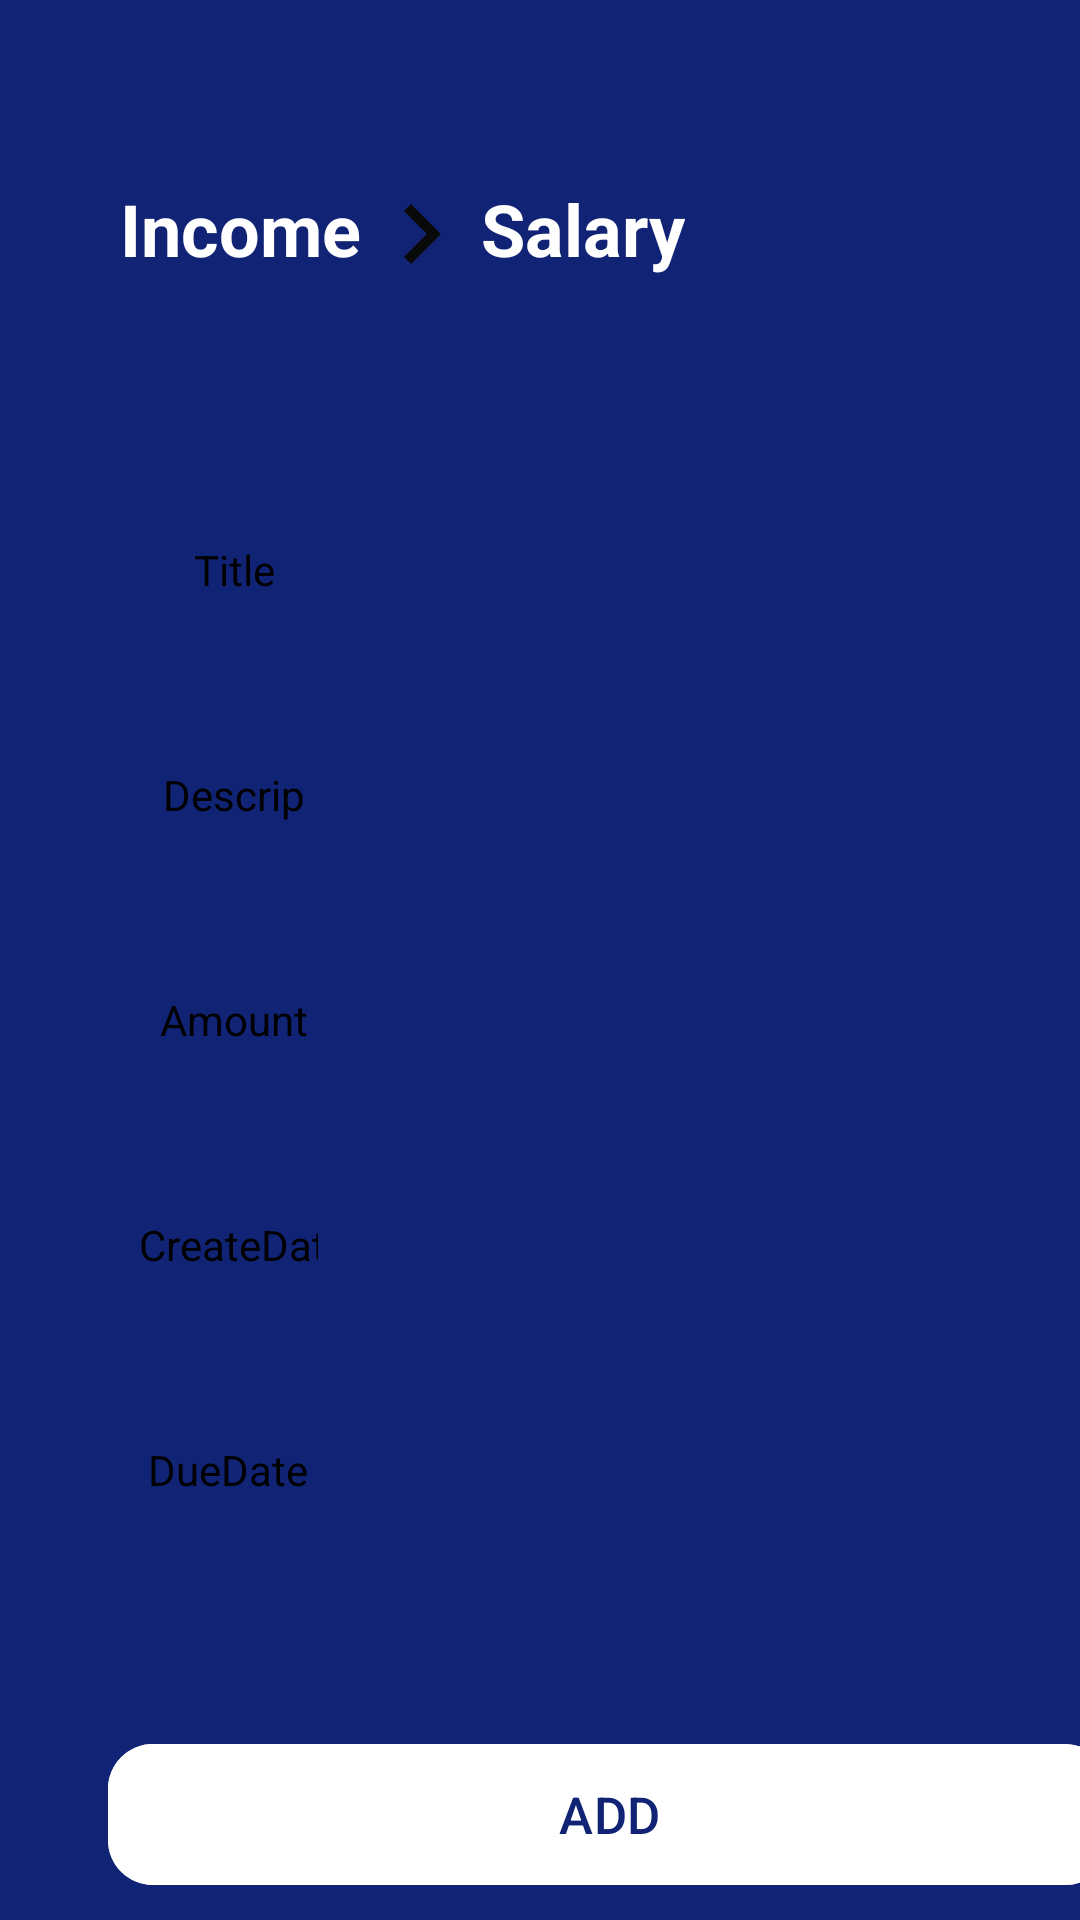

Reconstruct the res/layout file that produces this screen, plus the resources it refers to.
<!-- AndroidManifest.xml: application theme Theme.GoldDigger -->
<!-- res/layout/activity_transaction.xml -->
<?xml version="1.0" encoding="utf-8"?>
<androidx.constraintlayout.widget.ConstraintLayout xmlns:android="http://schemas.android.com/apk/res/android"
    xmlns:app="http://schemas.android.com/apk/res-auto"
    xmlns:tools="http://schemas.android.com/tools"
    android:id="@+id/main"
    android:layout_width="match_parent"
    android:layout_height="match_parent"
    android:background="@color/blue"
    tools:context=".TransactionActivity">

    <TextView
        android:id="@+id/headerSubCategoryTv"
        android:layout_width="wrap_content"
        android:layout_height="wrap_content"
        android:layout_marginTop="60dp"
        android:text="Salary"
        android:textColor="@color/white"
        android:textSize="24sp"
        android:textStyle="bold"
        app:layout_constraintStart_toEndOf="@+id/imageView2"
        app:layout_constraintTop_toTopOf="parent" />

    <TextView
        android:id="@+id/headerCategoryTv"
        android:layout_width="wrap_content"
        android:layout_height="wrap_content"
        android:layout_marginStart="40dp"
        android:layout_marginTop="60dp"
        android:text="Income"
        android:textColor="@color/white"
        android:textSize="24sp"
        android:textStyle="bold"
        app:layout_constraintStart_toStartOf="parent"
        app:layout_constraintTop_toTopOf="parent" />


    <androidx.constraintlayout.widget.ConstraintLayout
        android:layout_width="match_parent"
        android:layout_height="550dp"
        android:layout_marginTop="40dp"
        app:layout_constraintStart_toStartOf="parent"
        app:layout_constraintTop_toBottomOf="@+id/headerSubCategoryTv">

        <TextView
            android:id="@+id/TextView1"
            android:layout_width="80dp"
            android:layout_height="55dp"
            android:layout_marginStart="38dp"
            android:layout_marginTop="30dp"
            android:background="@drawable/rounded_edittext"
            android:ems="10"
            android:gravity="center|center_horizontal|center_vertical"
            android:inputType="text"
            android:padding="10dp"
            android:text="Title"
            android:textColor="@color/black"
            app:layout_constraintStart_toStartOf="parent"
            app:layout_constraintTop_toTopOf="parent" />


        <EditText
            android:id="@+id/edtTitle"
            android:layout_width="250dp"
            android:layout_height="55dp"
            android:layout_marginStart="4dp"
            android:layout_marginTop="30dp"
            android:background="@drawable/rounded_edittext"
            android:ems="10"
            android:gravity="center|center_horizontal|center_vertical"
            android:inputType="text"
            android:padding="10dp"
            android:textColor="@color/black"
            app:layout_constraintStart_toEndOf="@+id/TextView1"
            app:layout_constraintTop_toTopOf="parent" />


        <TextView
            android:id="@+id/TextView2"
            android:layout_width="80dp"
            android:layout_height="55dp"
            android:layout_marginStart="38dp"
            android:layout_marginTop="20dp"
            android:background="@drawable/rounded_edittext"
            android:ems="10"
            android:gravity="center|center_horizontal|center_vertical"
            android:inputType="text"
            android:padding="10dp"
            android:text="Descrip"
            android:textColor="@color/black"
            app:layout_constraintStart_toStartOf="parent"
            app:layout_constraintTop_toBottomOf="@+id/TextView1" />

        <EditText
            android:id="@+id/edtDescription"
            android:layout_width="250dp"
            android:layout_height="55dp"
            android:layout_marginStart="4dp"
            android:layout_marginTop="20dp"
            android:background="@drawable/rounded_edittext"
            android:ems="10"
            android:gravity="center|center_horizontal|center_vertical"
            android:inputType="text"
            android:padding="10dp"
            android:textColor="@color/black"
            app:layout_constraintStart_toEndOf="@+id/TextView2"
            app:layout_constraintTop_toBottomOf="@+id/edtTitle" />

        <TextView
            android:id="@+id/TextView3"
            android:layout_width="80dp"
            android:layout_height="55dp"
            android:layout_marginStart="38dp"
            android:layout_marginTop="20dp"
            android:background="@drawable/rounded_edittext"
            android:ems="10"
            android:gravity="center|center_horizontal|center_vertical"
            android:inputType="text"
            android:padding="10dp"
            android:text="Amount"
            android:textColor="@color/black"
            app:layout_constraintStart_toStartOf="parent"
            app:layout_constraintTop_toBottomOf="@+id/TextView2" />

        <EditText
            android:id="@+id/edtAmount"
            android:layout_width="250dp"
            android:layout_height="55dp"
            android:layout_marginStart="4dp"
            android:layout_marginTop="20dp"
            android:background="@drawable/rounded_edittext"
            android:ems="10"
            android:gravity="center|center_horizontal|center_vertical"
            android:inputType="number"
            android:padding="10dp"
            android:textColor="@color/black"
            app:layout_constraintStart_toEndOf="@+id/TextView3"
            app:layout_constraintTop_toBottomOf="@+id/edtDescription" />

        <TextView
            android:id="@+id/TextView4"
            android:layout_width="80dp"
            android:layout_height="55dp"
            android:layout_marginStart="36dp"
            android:layout_marginTop="20dp"
            android:background="@drawable/rounded_edittext"
            android:ems="10"
            android:gravity="center|center_horizontal|center_vertical"
            android:inputType="text"
            android:padding="10dp"
            android:text="CreateDate"
            android:textColor="@color/black"
            app:layout_constraintStart_toStartOf="parent"
            app:layout_constraintTop_toBottomOf="@+id/TextView3" />

        <EditText
            android:id="@+id/edtCreateDate"
            android:layout_width="250dp"
            android:layout_height="55dp"
            android:layout_marginStart="4dp"
            android:layout_marginTop="20dp"
            android:background="@drawable/rounded_edittext"
            android:ems="10"
            android:gravity="center"
            android:inputType="none"
            android:focusable="false"
            android:focusableInTouchMode="false"
            android:padding="10dp"
            android:textColor="@color/black"
            app:layout_constraintStart_toEndOf="@+id/TextView3"
            app:layout_constraintTop_toBottomOf="@+id/edtAmount" />


        <TextView
            android:id="@+id/TextView5"
            android:layout_width="80dp"
            android:layout_height="55dp"
            android:layout_marginStart="36dp"
            android:layout_marginTop="20dp"
            android:background="@drawable/rounded_edittext"
            android:ems="10"
            android:gravity="center|center_horizontal|center_vertical"
            android:inputType="text"
            android:padding="10dp"
            android:text="DueDate"
            android:textColor="@color/black"
            app:layout_constraintStart_toStartOf="parent"
            app:layout_constraintTop_toBottomOf="@+id/TextView4" />

        <EditText

            android:id="@+id/edtDueDate"

            android:layout_width="250dp"
            android:layout_height="55dp"
            android:layout_marginStart="4dp"
            android:layout_marginTop="20dp"
            android:background="@drawable/rounded_edittext"
            android:ems="10"
            android:focusable="false"
            android:focusableInTouchMode="false"
            android:gravity="center"
            android:inputType="none"
            android:padding="10dp"
            android:textColor="@color/black"
            app:layout_constraintStart_toEndOf="@+id/TextView5"
            app:layout_constraintTop_toBottomOf="@+id/edtCreateDate" />

        <com.google.android.material.button.MaterialButton
            android:id="@+id/btnAdd"
            android:layout_width="334dp"
            android:layout_height="55dp"
            android:layout_marginStart="36dp"
            android:layout_marginTop="60dp"
            android:backgroundTint="@color/white"
            android:text="ADD"
            android:textColor="@color/blue"
            android:textSize="17sp"
            app:cornerRadius="15dp"
            app:layout_constraintStart_toStartOf="parent"
            app:layout_constraintTop_toBottomOf="@+id/TextView5"
            app:layout_constraintWidth_percent="0.8" />
    </androidx.constraintlayout.widget.ConstraintLayout>

    <androidx.fragment.app.FragmentContainerView
        android:id="@+id/navBarFragment"
        android:layout_width="match_parent"
        android:layout_height="wrap_content"
        app:layout_constraintBottom_toBottomOf="parent"
        app:layout_constraintEnd_toEndOf="parent"
        app:layout_constraintStart_toStartOf="parent" />

    <ImageView
        android:id="@+id/imageView2"
        android:layout_width="40dp"
        android:layout_height="40dp"
        android:layout_marginTop="58dp"
        app:layout_constraintStart_toEndOf="@+id/headerCategoryTv"
        app:layout_constraintTop_toTopOf="parent"
        app:srcCompat="@drawable/ic_arrow_right" />
</androidx.constraintlayout.widget.ConstraintLayout>
<!-- resources referenced by this layout -->
<resources>
  <color name="black">#FF000000</color>
  <color name="blue">#112375</color>
  <color name="white">#FFFFFFFF</color>
  <!-- drawable ic_arrow_right (drawable) -->
  <vector xmlns:android="http://schemas.android.com/apk/res/android" android:autoMirrored="true" android:height="24dp" android:tint="#090909" android:viewportHeight="24" android:viewportWidth="24" android:width="24dp">
        
      <path android:fillColor="@android:color/white" android:pathData="M8.59,16.59L13.17,12 8.59,7.41 10,6l6,6 -6,6 -1.41,-1.41z"/>
      
  </vector>
  <style name="Theme.GoldDigger" parent="Base.Theme.GoldDigger" />
  <style name="Base.Theme.GoldDigger" parent="Theme.Material3.DayNight.NoActionBar">
          
          
      </style>
</resources>
